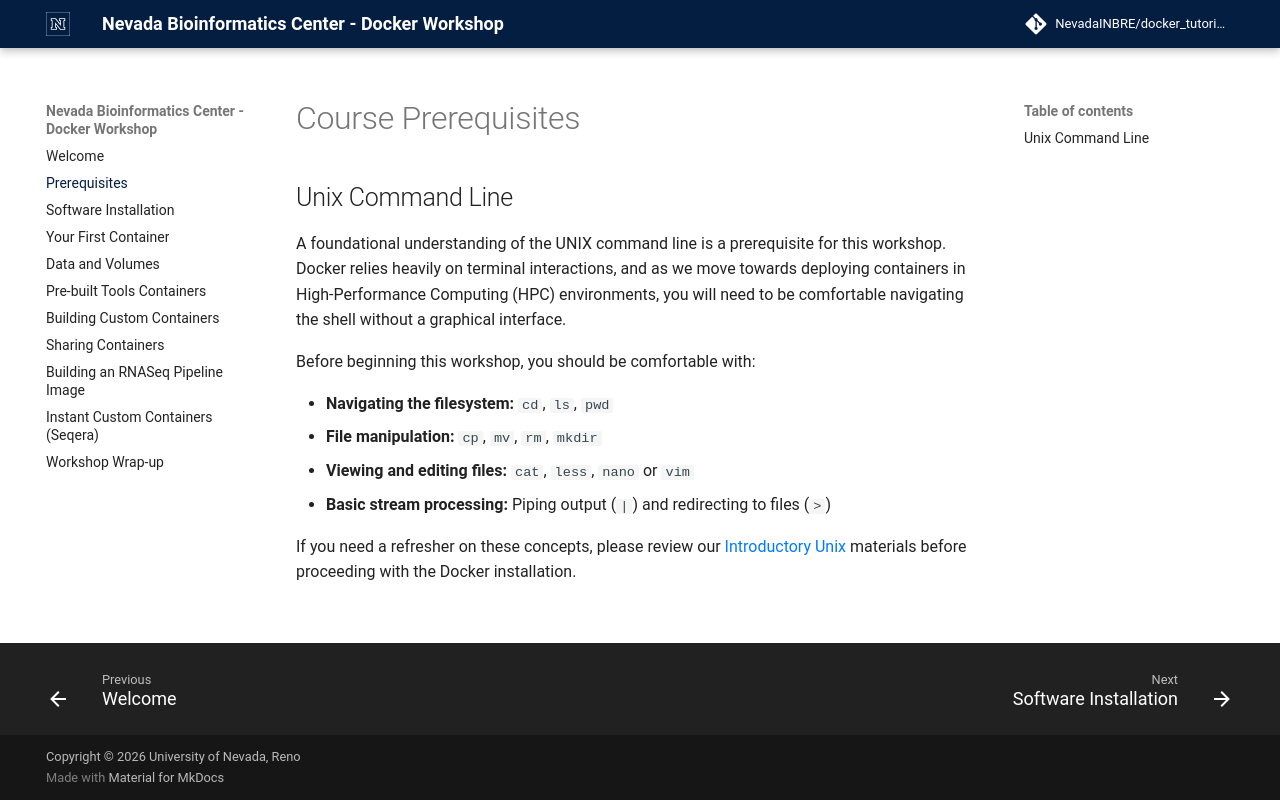

repository: NevadaINBRE/docker_tutorial · page: 2026-11/prerequisites/index.html · generator: mkdocs

# Course Prerequisites

## Unix Command Line

A foundational understanding of the UNIX command line is a prerequisite for this workshop. Docker relies heavily on terminal interactions, and as we move towards deploying containers in High-Performance Computing (HPC) environments, you will need to be comfortable navigating the shell without a graphical interface.

Before beginning this workshop, you should be comfortable with:

* **Navigating the filesystem:** `cd`, `ls`, `pwd`
* **File manipulation:** `cp`, `mv`, `rm`, `mkdir`
* **Viewing and editing files:** `cat`, `less`, `nano` or `vim`
* **Basic stream processing:** Piping output (`|`) and redirecting to files (`>`)

If you need a refresher on these concepts, please review our [Introductory Unix](https://nevadainbre.github.io/unix_tutorial/latest/) materials before proceeding with the Docker installation.
